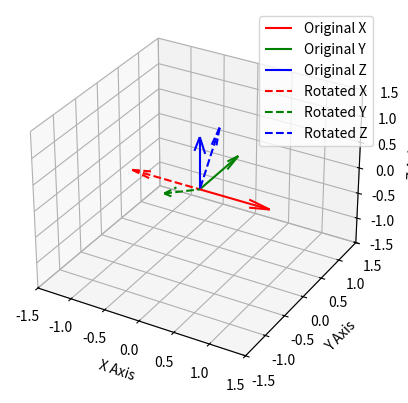

Reproduce this figure in Python.
import numpy as np
import matplotlib.pyplot as plt

# rotation matrix R
R = np.array([[-1, 0, 0], 
              [0, -np.cos(np.pi/6), np.sin(np.pi/6)], 
              [0, np.sin(np.pi/6), np.cos(np.pi/6)]])

# create 3d figure
fig = plt.figure()
ax = fig.add_subplot(111, projection='3d')

# axes before rotation
x_axis = np.array([1, 0, 0])
y_axis = np.array([0, 1, 0])
z_axis = np.array([0, 0, 1])
ax.quiver(0, 0, 0, x_axis[0], x_axis[1], x_axis[2], color='r', label='Original X')
ax.quiver(0, 0, 0, y_axis[0], y_axis[1], y_axis[2], color='g', label='Original Y')
ax.quiver(0, 0, 0, z_axis[0], z_axis[1], z_axis[2], color='b', label='Original Z')

# axes after rotation
x_axis_rot = R @ x_axis
y_axis_rot = R @ y_axis
z_axis_rot = R @ z_axis
ax.quiver(0, 0, 0, x_axis_rot[0], x_axis_rot[1], x_axis_rot[2], color='r', linestyle='dashed', label='Rotated X')
ax.quiver(0, 0, 0, y_axis_rot[0], y_axis_rot[1], y_axis_rot[2], color='g', linestyle='dashed', label='Rotated Y')
ax.quiver(0, 0, 0, z_axis_rot[0], z_axis_rot[1], z_axis_rot[2], color='b', linestyle='dashed', label='Rotated Z')

# set attributes
ax.set_xlim([-1.5, 1.5])
ax.set_ylim([-1.5, 1.5])
ax.set_zlim([-1.5, 1.5])
ax.set_xlabel('X Axis')
ax.set_ylabel('Y Axis')
ax.set_zlabel('Z Axis')
ax.legend()

plt.show()